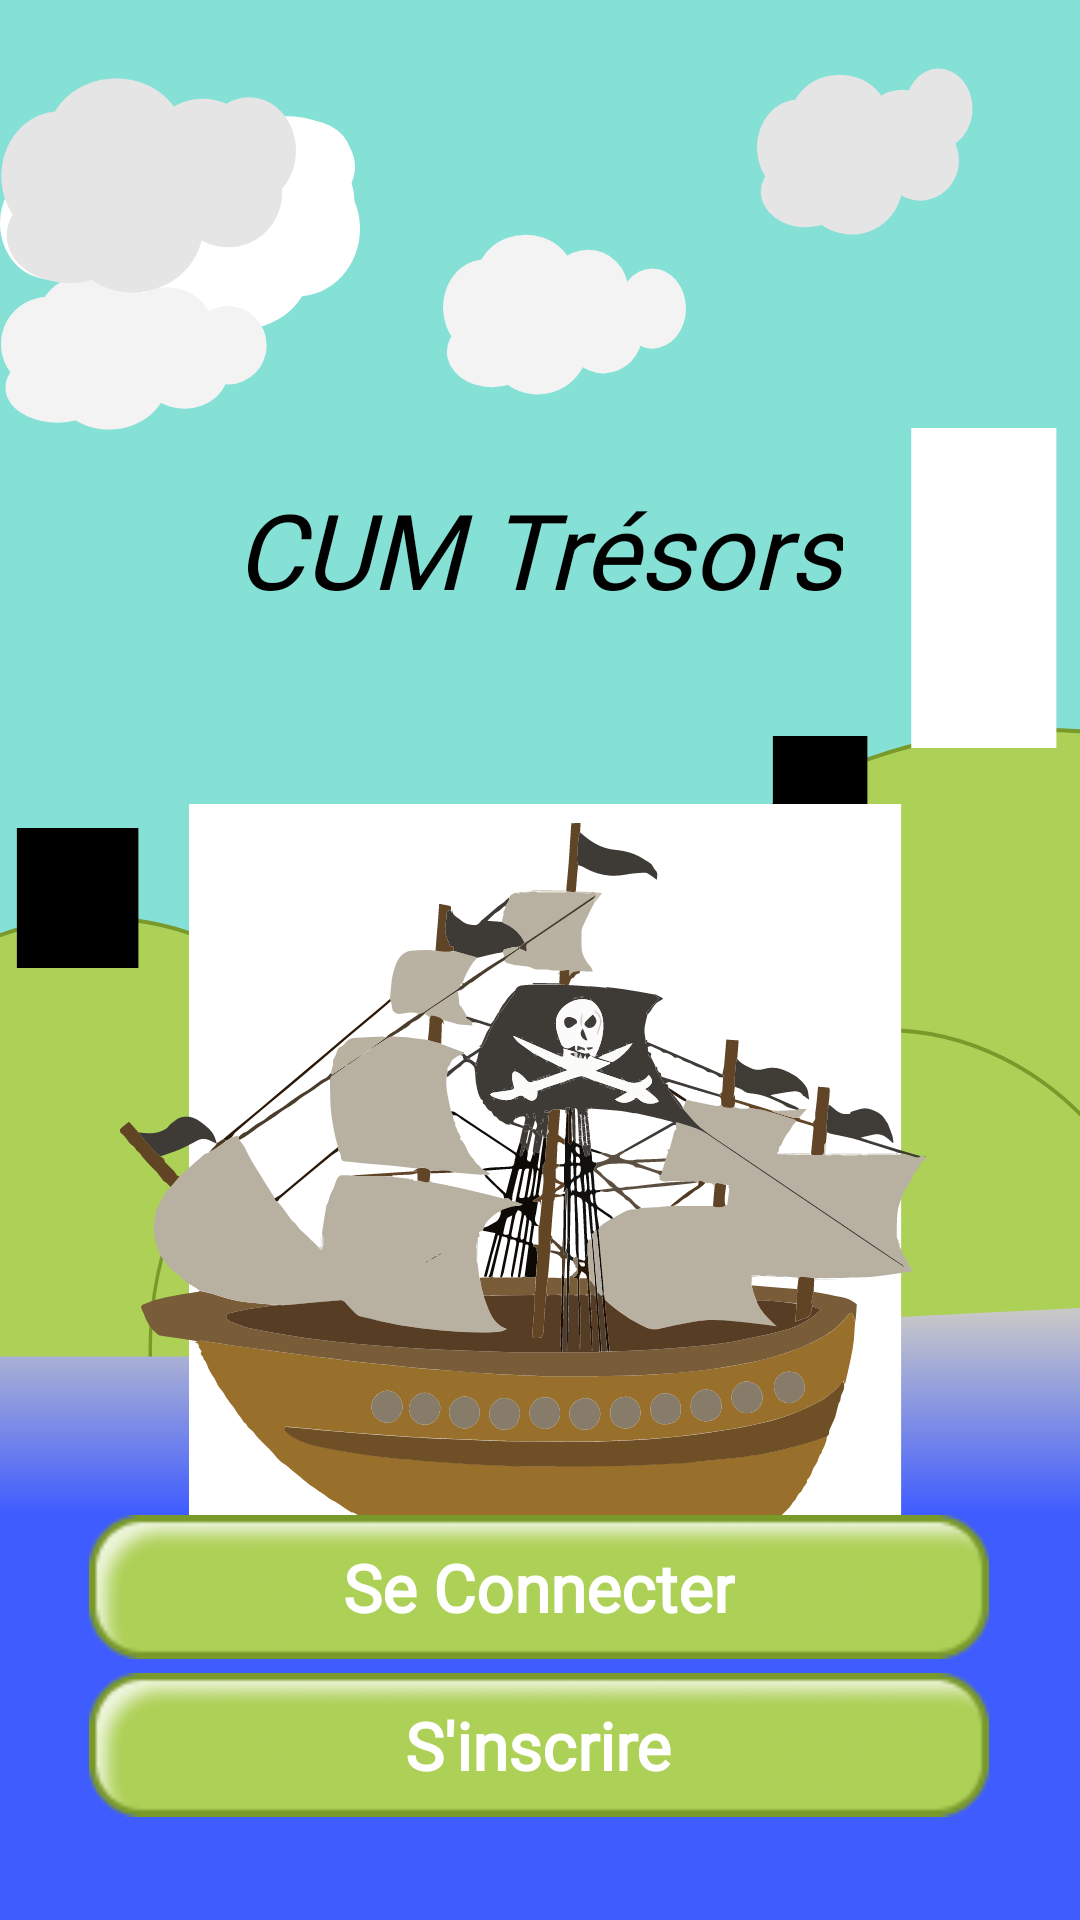

Reconstruct the res/layout file that produces this screen, plus the resources it refers to.
<!-- AndroidManifest.xml: application theme Theme.LunetteTP1 -->
<!-- res/layout/choice_connect_activity.xml -->
<?xml version="1.0" encoding="utf-8"?>
<androidx.constraintlayout.widget.ConstraintLayout xmlns:android="http://schemas.android.com/apk/res/android"
    xmlns:app="http://schemas.android.com/apk/res-auto"
    xmlns:tools="http://schemas.android.com/tools"
    android:layout_width="match_parent"
    android:layout_height="match_parent"
    android:background="@drawable/background_main"
    android:id="@+id/constraint_choice_connect_activity">

    <ImageView
        android:id="@+id/nuage_1"
        android:layout_width="120dp"
        android:layout_height="75dp"
        android:background="@drawable/nuage_1"
        android:translationY="35dp"
        tools:ignore="MissingConstraints" />

    <ImageView
        android:id="@+id/nuage_2"
        android:layout_width="90dp"
        android:layout_height="55dp"
        android:background="@drawable/nuage_2"
        android:translationY="90dp"
        tools:ignore="MissingConstraints" />

    <ImageView
        android:id="@+id/nuage_3"
        android:layout_width="100dp"
        android:layout_height="75dp"
        android:background="@drawable/nuage_3"
        android:translationY="25dp"
        tools:ignore="MissingConstraints" />

    <ImageView
        android:id="@+id/bateau"
        android:layout_width="280dp"
        android:layout_height="248dp"
        android:background="@drawable/bateau"
        app:layout_constraintBottom_toBottomOf="parent"
        app:layout_constraintEnd_toEndOf="parent"
        app:layout_constraintHorizontal_bias="0.498"
        app:layout_constraintStart_toStartOf="parent"
        app:layout_constraintTop_toTopOf="parent"
        app:layout_constraintVertical_bias="0.7"/>

    <TextView
        android:id="@+id/textView"
        android:textSize="35sp"
        android:textColor="@color/black"
        android:layout_width="wrap_content"
        android:layout_height="wrap_content"
        android:text="@string/cum_tr_sors"
        app:layout_constraintBottom_toBottomOf="parent"
        app:layout_constraintEnd_toEndOf="parent"
        app:layout_constraintHorizontal_bias="0.498"
        app:layout_constraintStart_toStartOf="parent"
        app:layout_constraintTop_toTopOf="parent"
        app:layout_constraintVertical_bias="0.269"
        android:textStyle="italic"
        android:fontFamily="@font/madimi_one_regular"/>

    <FrameLayout
        android:layout_width="wrap_content"
        android:layout_height="wrap_content"
        app:layout_constraintBottom_toBottomOf="parent"
        app:layout_constraintEnd_toEndOf="parent"
        app:layout_constraintHorizontal_bias="0.495"
        app:layout_constraintStart_toStartOf="parent"
        app:layout_constraintTop_toTopOf="parent"
        app:layout_constraintVertical_bias="0.853">

        <ImageButton
            android:id="@+id/connect"
            android:layout_width="300dp"
            android:layout_height="48dp"
            android:background="@drawable/btn"
            android:contentDescription="@string/you_connect"/>

        <TextView
            android:layout_width="wrap_content"
            android:layout_height="wrap_content"
            android:layout_gravity="center"
            android:textColor="#FFFFFF"
            android:text="@string/you_connect"
            android:textSize="22sp"
            android:textStyle="bold"
            android:gravity="center"
            android:fontFamily="@font/madimi_one_regular"/>
    </FrameLayout>

    <FrameLayout
        android:layout_width="wrap_content"
        android:layout_height="wrap_content"
        app:layout_constraintBottom_toBottomOf="parent"
        app:layout_constraintEnd_toEndOf="parent"
        app:layout_constraintHorizontal_bias="0.495"
        app:layout_constraintStart_toStartOf="parent"
        app:layout_constraintTop_toTopOf="parent"
        app:layout_constraintVertical_bias="0.942">

        <ImageButton
            android:id="@+id/registrering"
            android:layout_width="300dp"
            android:layout_height="48dp"
            android:background="@drawable/btn"
            android:contentDescription="@string/s_inscrire"/>

        <TextView
            android:layout_width="wrap_content"
            android:layout_height="wrap_content"
            android:layout_gravity="center"
            android:textColor="#FFFFFF"
            android:text="@string/s_inscrire"
            android:textSize="22sp"
            android:textStyle="bold"
            android:gravity="center"
            android:fontFamily="@font/madimi_one_regular"/>
    </FrameLayout>
</androidx.constraintlayout.widget.ConstraintLayout>
<!-- resources referenced by this layout -->
<resources>
  <color name="black">#FF000000</color>
  <!-- drawable nuage_1 (drawable) -->
  <vector xmlns:android="http://schemas.android.com/apk/res/android"
      android:width="72dp"
      android:height="40dp"
      android:viewportWidth="72"
      android:viewportHeight="40">
    <path
        android:pathData="M10,21m-10,0a10,10 0,1 1,20 0a10,10 0,1 1,-20 0"
        android:fillColor="#ffffff"/>
    <path
        android:pathData="M13,15a11.5,10 0,1 0,23 0a11.5,10 0,1 0,-23 0z"
        android:fillColor="#ffffff"/>
    <path
        android:pathData="M17,25.5a12,10.5 0,1 0,24 0a12,10.5 0,1 0,-24 0z"
        android:fillColor="#ffffff"/>
    <path
        android:pathData="M29,12.5a15,12.5 0,1 0,30 0a15,12.5 0,1 0,-30 0z"
        android:fillColor="#ffffff"/>
    <path
        android:pathData="M33,29a14.5,11 0,1 0,29 0a14.5,11 0,1 0,-29 0z"
        android:fillColor="#ffffff"/>
    <path
        android:pathData="M47,22a12.5,12 0,1 0,25 0a12.5,12 0,1 0,-25 0z"
        android:fillColor="#ffffff"/>
    <path
        android:pathData="M44,11a13.5,9 0,1 0,27 0a13.5,9 0,1 0,-27 0z"
        android:fillColor="#ffffff"/>
  </vector>
  <!-- drawable nuage_2 (drawable) -->
  <vector xmlns:android="http://schemas.android.com/apk/res/android"
      android:width="70dp"
      android:height="42dp"
      android:viewportWidth="70"
      android:viewportHeight="42">
    <path
        android:pathData="M59.142,19.142m9.999,-0.143a10,10 0,1 1,-19.998 0.286a10,10 0,1 1,19.998 -0.286"
        android:fillColor="#F3F3F3"/>
    <path
        android:pathData="M59.351,25.183a10,11.5 89.181,1 0,-22.998 0.329a10,11.5 89.181,1 0,22.998 -0.329z"
        android:fillColor="#F3F3F3"/>
    <path
        android:pathData="M55.202,14.741a10.5,12 89.181,1 0,-23.998 0.343a10.5,12 89.181,1 0,23.998 -0.343z"
        android:fillColor="#F3F3F3"/>
    <path
        android:pathData="M43.389,27.912a12.5,15 89.181,1 0,-29.997 0.429a12.5,15 89.181,1 0,29.997 -0.429z"
        android:fillColor="#F3F3F3"/>
    <path
        android:pathData="M39.153,11.471a11,14.5 89.181,1 0,-28.997 0.415a11,14.5 89.181,1 0,28.997 -0.415z"
        android:fillColor="#F3F3F3"/>
    <path
        android:pathData="M25.255,18.67a12,12.5 89.181,1 0,-24.997 0.357a12,12.5 89.181,1 0,24.997 -0.357z"
        android:fillColor="#F3F3F3"/>
    <path
        android:pathData="M28.412,29.626a9,13.5 89.181,1 0,-26.997 0.386a9,13.5 89.181,1 0,26.997 -0.386z"
        android:fillColor="#F3F3F3"/>
  </vector>
  <!-- drawable nuage_3 (drawable) -->
  <vector xmlns:android="http://schemas.android.com/apk/res/android"
      android:width="64dp"
      android:height="42dp"
      android:viewportWidth="64"
      android:viewportHeight="42">
    <path
        android:pathData="M53.142,14.142m9.999,-0.143a10,10 62.787,1 1,-19.998 0.286a10,10 62.787,1 1,19.998 -0.286"
        android:fillColor="#E5E5E5"/>
    <path
        android:pathData="M60.157,21.999a10,11.5 89.181,1 0,-22.998 0.329a10,11.5 89.181,1 0,22.998 -0.329z"
        android:fillColor="#E5E5E5"/>
    <path
        android:pathData="M55.218,14.742a10.5,12 89.181,1 0,-23.998 0.343a10.5,12 89.181,1 0,23.998 -0.343z"
        android:fillColor="#E5E5E5"/>
    <path
        android:pathData="M43.405,27.912a12.5,15 89.181,1 0,-29.997 0.429a12.5,15 89.181,1 0,29.997 -0.429z"
        android:fillColor="#E5E5E5"/>
    <path
        android:pathData="M39.169,11.471a11,14.5 89.181,1 0,-28.997 0.415a11,14.5 89.181,1 0,28.997 -0.415z"
        android:fillColor="#E5E5E5"/>
    <path
        android:pathData="M25.271,18.67a12,12.5 89.181,1 0,-24.997 0.357a12,12.5 89.181,1 0,24.997 -0.357z"
        android:fillColor="#E5E5E5"/>
    <path
        android:pathData="M28.428,29.626a9,13.5 89.181,1 0,-26.997 0.386a9,13.5 89.181,1 0,26.997 -0.386z"
        android:fillColor="#E5E5E5"/>
  </vector>
  <string name="cum_tr_sors">CUM Trésors</string>
  <string name="s_inscrire">S\'inscrire</string>
  <string name="you_connect">Se Connecter</string>
  <style name="Theme.LunetteTP1" parent="Base.Theme.LunetteTP1" />
  <style name="Base.Theme.LunetteTP1" parent="Theme.Material3.DayNight.NoActionBar">
          
          
      </style>
</resources>
